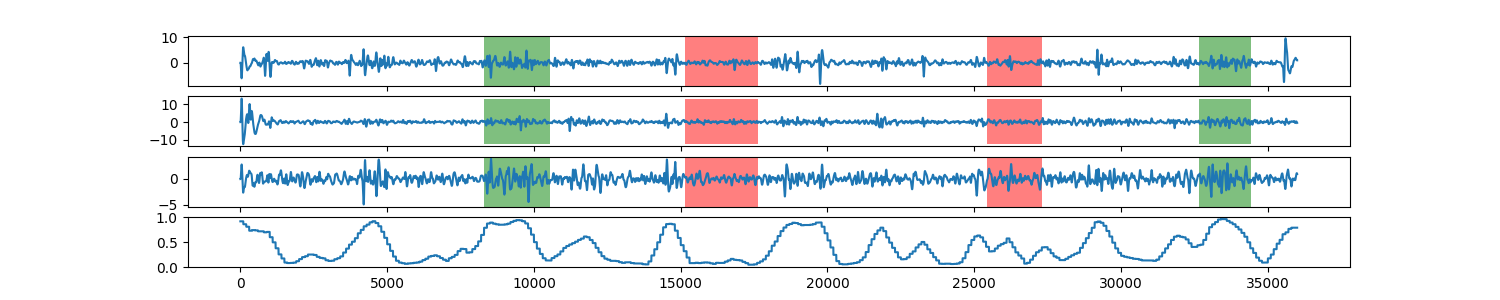

The table this chart was drawn from, first rows:
0, 0.918663544211
1, 0.9187
2, 0.9187
3, 0.9187
4, 0.9187
5, 0.9187
6, 0.9187
7, 0.9187
8, 0.9187
9, 0.9187
10, 0.9187
11, 0.9187
12, 0.9187
13, 0.9187
14, 0.9187
15, 0.9187
16, 0.9187
17, 0.9187
18, 0.9187
19, 0.9187
20, 0.9187
21, 0.9187
22, 0.9187
23, 0.9187
24, 0.9187
25, 0.9187
26, 0.9187
27, 0.9187
28, 0.9187
29, 0.9187
30, 0.9187
31, 0.9187
32, 0.9187
33, 0.9187
34, 0.9187
35, 0.9187
36, 0.9187
37, 0.9187
38, 0.9187
39, 0.9187
40, 0.9187
41, 0.9187
42, 0.9187
43, 0.9187
44, 0.9187
45, 0.9187
46, 0.9187
47, 0.9187
48, 0.9187
49, 0.9187
50, 0.9187
51, 0.9187
52, 0.9187
53, 0.9187
54, 0.9187
55, 0.9187
56, 0.9187
57, 0.9187
58, 0.9187
59, 0.9187
60, 0.9187
... 35,939 more rows
